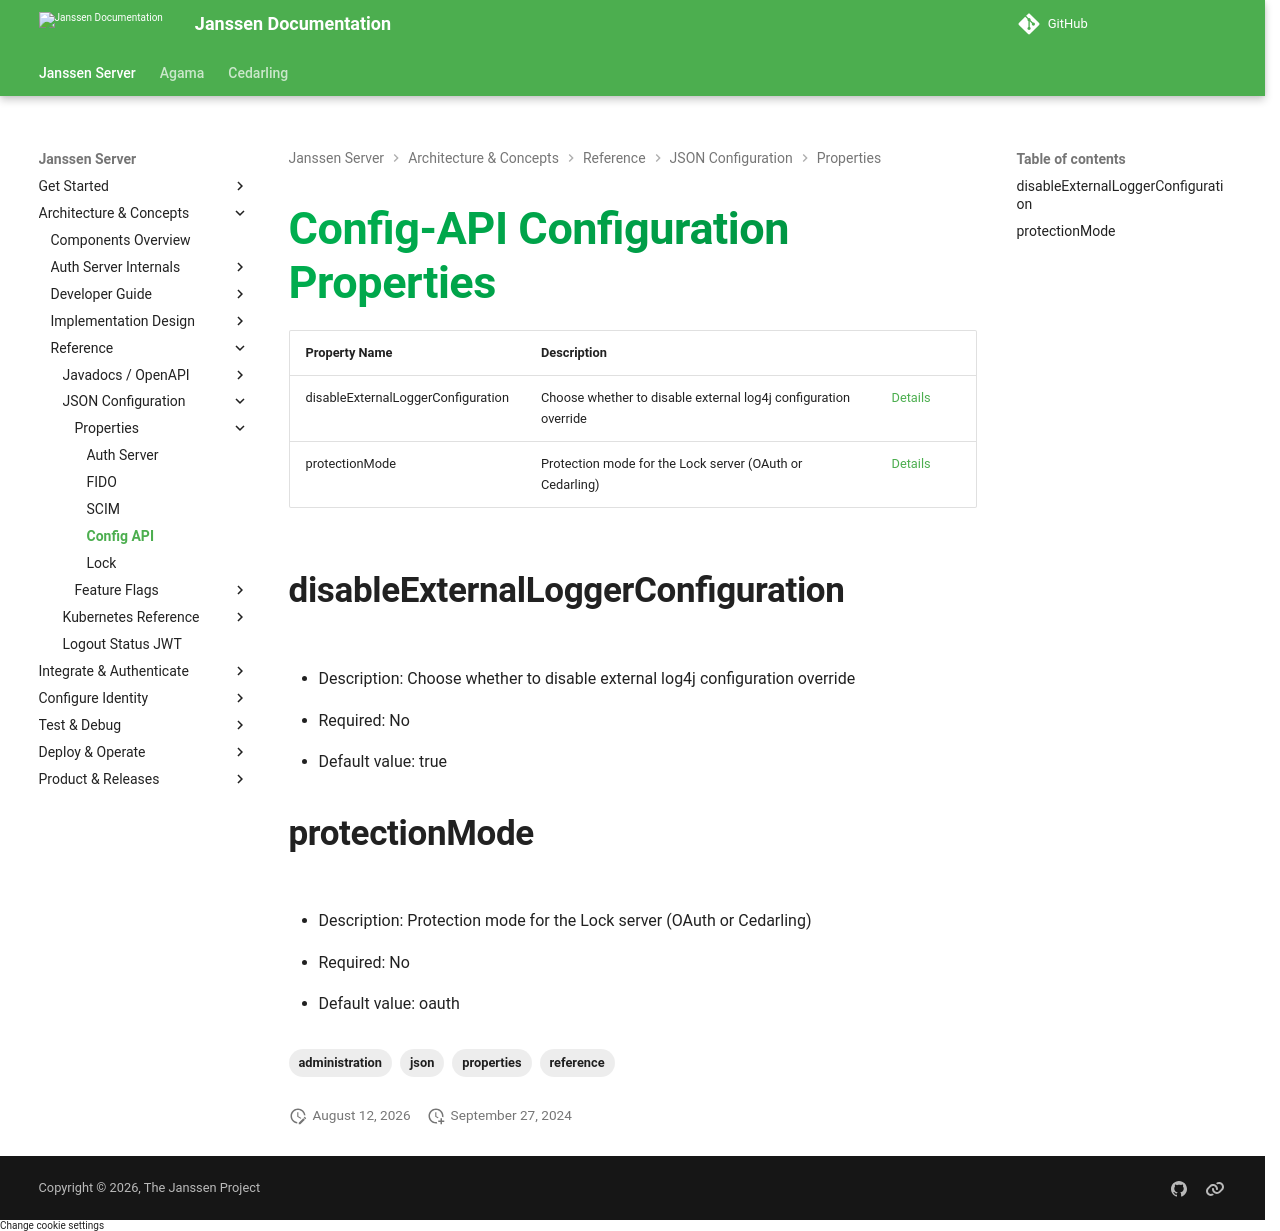

repository: JanssenProject/jans · page: v2.6.1/janssen-server/reference/json/properties/config-api-properties/index.html · generator: mkdocs

---
tags:
- administration
- reference
- json
- properties
---

# Config-API Configuration Properties

| Property Name | Description |  | 
|-----|-----|-----|
| disableExternalLoggerConfiguration | Choose whether to disable external log4j configuration override | [Details](#disableexternalloggerconfiguration) |
| protectionMode | Protection mode for the Lock server (OAuth or Cedarling) | [Details](#protectionmode) |


## disableExternalLoggerConfiguration

- Description: Choose whether to disable external log4j configuration override

- Required: No

- Default value: true


## protectionMode

- Description: Protection mode for the Lock server (OAuth or Cedarling)

- Required: No

- Default value: oauth
